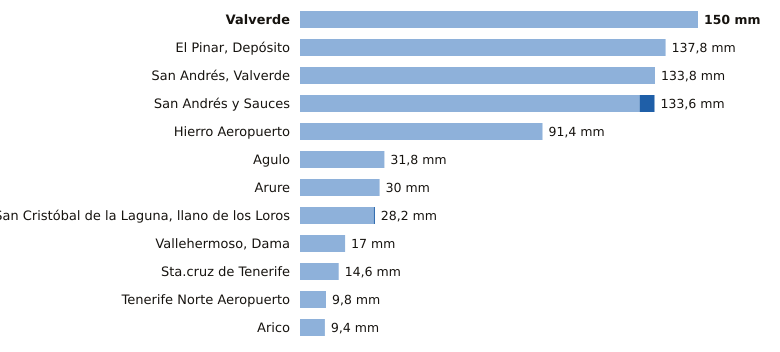

Data behind this chart, as committed beside it:
estacion, provincia, indicativo, mm_6_dias_anteriores, mm_hoy, mm_7_dias, horas_de_hoy
Valverde, Santa Cruz de Tenerife, C928I, 150.0, 0.0, 150.0, 3
El Pinar, Depósito, Santa Cruz de Tenerife, C916Q, 137.8, 0.0, 137.8, 3
San Andrés, Valverde, Santa Cruz de Tenerife, C925F, 133.8, 0.0, 133.8, 3
San Andrés y Sauces, Santa Cruz de Tenerife, C148F, 128.0, 5.6, 133.6, 3
Hierro Aeropuerto, Santa Cruz de Tenerife, C929I, 91.4, 0.0, 91.4, 4
Agulo, Santa Cruz de Tenerife, C317B, 31.8, 0.0, 31.8, 3
Arure, Santa Cruz de Tenerife, C316I, 30.0, 0.0, 30.0, 1
San Cristóbal de la Laguna, llano de los…, Santa Cruz de Tenerife, C446G, 27.8, 0.4, 28.2, 4
Vallehermoso, Dama, Santa Cruz de Tenerife, C319W, 17.0, 0.0, 17.0, 3
Sta.cruz de Tenerife, Santa Cruz de Tenerife, C449C, 14.6, 0.0, 14.6, 3
Tenerife Norte Aeropuerto, Santa Cruz de Tenerife, C447A, 9.8, 0.0, 9.8, 3
Arico, Santa Cruz de Tenerife, C428T, 9.4, 0.0, 9.4, 2
